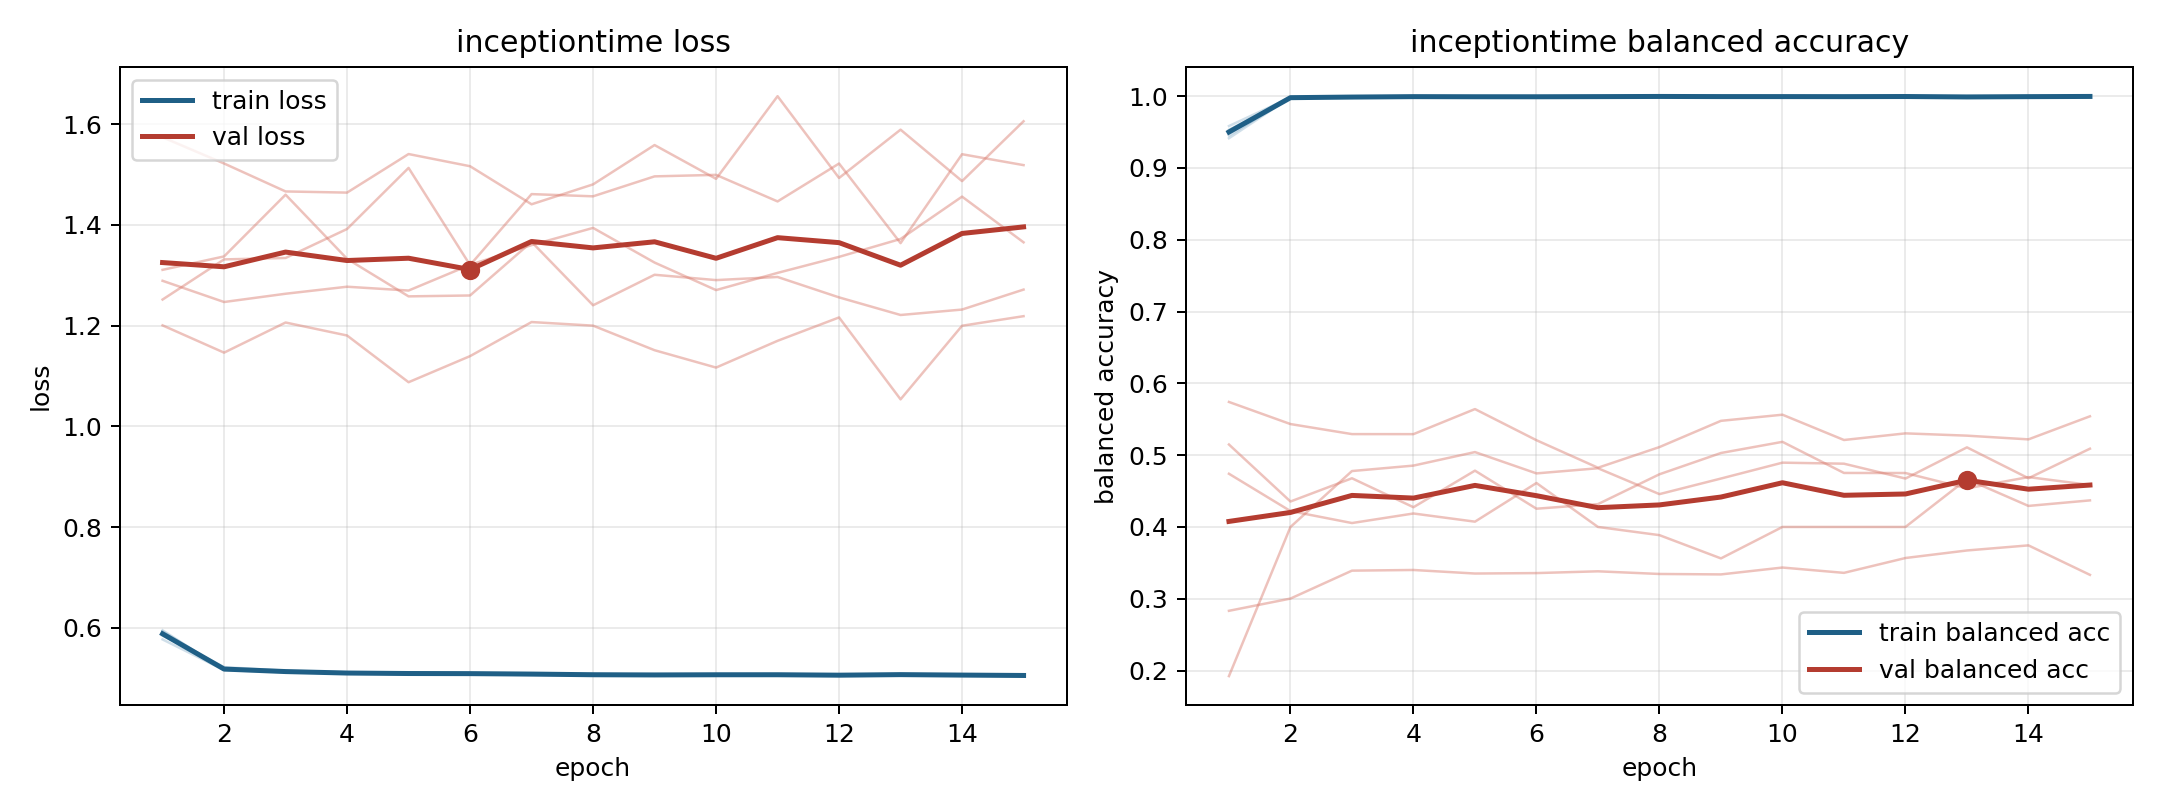

The file beside this chart, header and first rows:
model, fold, epoch, train_loss, train_balanced_accuracy, val_loss, val_balanced_accuracy
inceptiontime, 1, 1, 0.5768, 0.9583, 1.311, 0.5148
inceptiontime, 1, 2, 0.5159, 0.998, 1.338, 0.4355
inceptiontime, 1, 3, 0.5119, 0.9985, 1.46, 0.4678
inceptiontime, 1, 4, 0.5096, 0.9994, 1.333, 0.4275
inceptiontime, 1, 5, 0.5078, 0.999, 1.258, 0.4784
inceptiontime, 1, 6, 0.5089, 0.999, 1.26, 0.4254
inceptiontime, 1, 7, 0.5066, 0.9997, 1.366, 0.4318
inceptiontime, 1, 8, 0.5063, 0.9998, 1.241, 0.4734
inceptiontime, 1, 9, 0.5058, 0.9994, 1.301, 0.503
inceptiontime, 1, 10, 0.5062, 0.9996, 1.291, 0.5185
inceptiontime, 1, 11, 0.507, 0.9993, 1.297, 0.4752
inceptiontime, 1, 12, 0.5051, 0.9998, 1.256, 0.4751
inceptiontime, 1, 13, 0.5076, 0.9989, 1.221, 0.4537
inceptiontime, 1, 14, 0.506, 0.9993, 1.232, 0.4695
inceptiontime, 1, 15, 0.5053, 0.9995, 1.272, 0.4585
inceptiontime, 2, 1, 0.5929, 0.945, 1.574, 0.2833
inceptiontime, 2, 2, 0.5175, 0.9979, 1.522, 0.3003
inceptiontime, 2, 3, 0.5128, 0.9988, 1.467, 0.3392
inceptiontime, 2, 4, 0.5102, 0.9991, 1.464, 0.3401
inceptiontime, 2, 5, 0.5097, 0.9994, 1.541, 0.3352
inceptiontime, 2, 6, 0.5093, 0.9993, 1.517, 0.3358
inceptiontime, 2, 7, 0.5091, 0.9989, 1.441, 0.3383
inceptiontime, 2, 8, 0.5068, 0.9996, 1.481, 0.3346
inceptiontime, 2, 9, 0.5065, 0.9993, 1.559, 0.334
inceptiontime, 2, 10, 0.5067, 0.9998, 1.492, 0.3435
inceptiontime, 2, 11, 0.5064, 0.9993, 1.656, 0.3361
inceptiontime, 2, 12, 0.5067, 0.999, 1.493, 0.3568
inceptiontime, 2, 13, 0.5056, 0.9994, 1.589, 0.3673
inceptiontime, 2, 14, 0.5064, 0.9989, 1.487, 0.3744
inceptiontime, 2, 15, 0.5049, 0.9995, 1.606, 0.3333
inceptiontime, 3, 1, 0.5949, 0.9413, 1.252, 0.4741
inceptiontime, 3, 2, 0.5165, 0.9982, 1.332, 0.4222
inceptiontime, 3, 3, 0.5135, 0.9976, 1.334, 0.4055
inceptiontime, 3, 4, 0.5097, 0.9991, 1.392, 0.4188
inceptiontime, 3, 5, 0.5094, 0.9989, 1.513, 0.4074
inceptiontime, 3, 6, 0.5085, 0.9988, 1.32, 0.4612
inceptiontime, 3, 7, 0.5088, 0.9989, 1.461, 0.4
inceptiontime, 3, 8, 0.5059, 0.9994, 1.457, 0.3886
inceptiontime, 3, 9, 0.5059, 0.9993, 1.497, 0.3562
inceptiontime, 3, 10, 0.5069, 0.9986, 1.5, 0.4
inceptiontime, 3, 11, 0.506, 0.9992, 1.447, 0.4
inceptiontime, 3, 12, 0.5046, 0.9996, 1.522, 0.4
inceptiontime, 3, 13, 0.5059, 0.999, 1.364, 0.4666
inceptiontime, 3, 14, 0.5055, 0.9993, 1.541, 0.4293
inceptiontime, 3, 15, 0.5049, 0.9993, 1.519, 0.437
inceptiontime, 4, 1, 0.5846, 0.9531, 1.201, 0.5741
inceptiontime, 4, 2, 0.5218, 0.9968, 1.146, 0.5433
inceptiontime, 4, 3, 0.5147, 0.9991, 1.206, 0.5293
inceptiontime, 4, 4, 0.5115, 0.9992, 1.181, 0.5293
inceptiontime, 4, 5, 0.5109, 0.9988, 1.088, 0.5642
inceptiontime, 4, 6, 0.5098, 0.9991, 1.14, 0.5208
inceptiontime, 4, 7, 0.5097, 0.999, 1.207, 0.4825
inceptiontime, 4, 8, 0.5083, 0.9993, 1.2, 0.5113
inceptiontime, 4, 9, 0.5071, 0.9994, 1.151, 0.5478
inceptiontime, 4, 10, 0.5072, 0.9995, 1.117, 0.5563
inceptiontime, 4, 11, 0.508, 0.9993, 1.17, 0.5211
inceptiontime, 4, 12, 0.507, 0.9993, 1.216, 0.5303
inceptiontime, 4, 13, 0.5079, 0.9987, 1.054, 0.5272
inceptiontime, 4, 14, 0.5064, 0.9995, 1.2, 0.522
inceptiontime, 4, 15, 0.5072, 0.9993, 1.219, 0.5541
... 15 more rows
